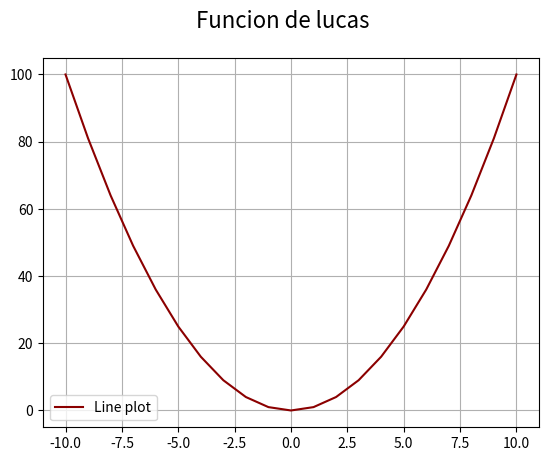

Reproduce this figure in Python.
# Matplotlib [Python]
# Ejercicios de práctica

# Autor: Inove Coding School
# Version: 2.0

# IMPORTANTE: NO borrar los comentarios
# que aparecen en verde con el hashtag "#"

# Ejercicios de matplotlib
import numpy as np
import matplotlib.pyplot as plt


if __name__ == '__main__':
    print("Bienvenidos a otra clase de Inove con Python")
    print("Line Plot")

    # NOTA: aproveche los ejemplos de "line_plot" de clase

    # Se desea graficar los valores de "x" e "y" en un gráfico de línea
    # A continuación los datos ya disponibles de "x" e "y" para que utilice:
    x = list(range(-10, 11, 1))

    # Bucle que completa y calcula todos los valores de "y"
    y = []
    for i in x:
        y.append(i**2)

    # Alumno: Crear una "figura" y crear un "ax" con add_subplot
    # Graficar el "line plot" de "y" en función de "x"

    # Alumno: Colocar la leyenda y el label con el nombre de la función
    # Darle color a la línea a su elección

    # Crear acá su gráfico

    fig = plt.figure()
    fig.suptitle('Funcion de lucas', fontsize = 16)
    ax = fig.add_subplot()

    ax.plot(x, y, label = 'Line plot', color = 'darkred')
    ax.legend()
    ax.grid()
    plt.show()
    
    print("terminamos")
